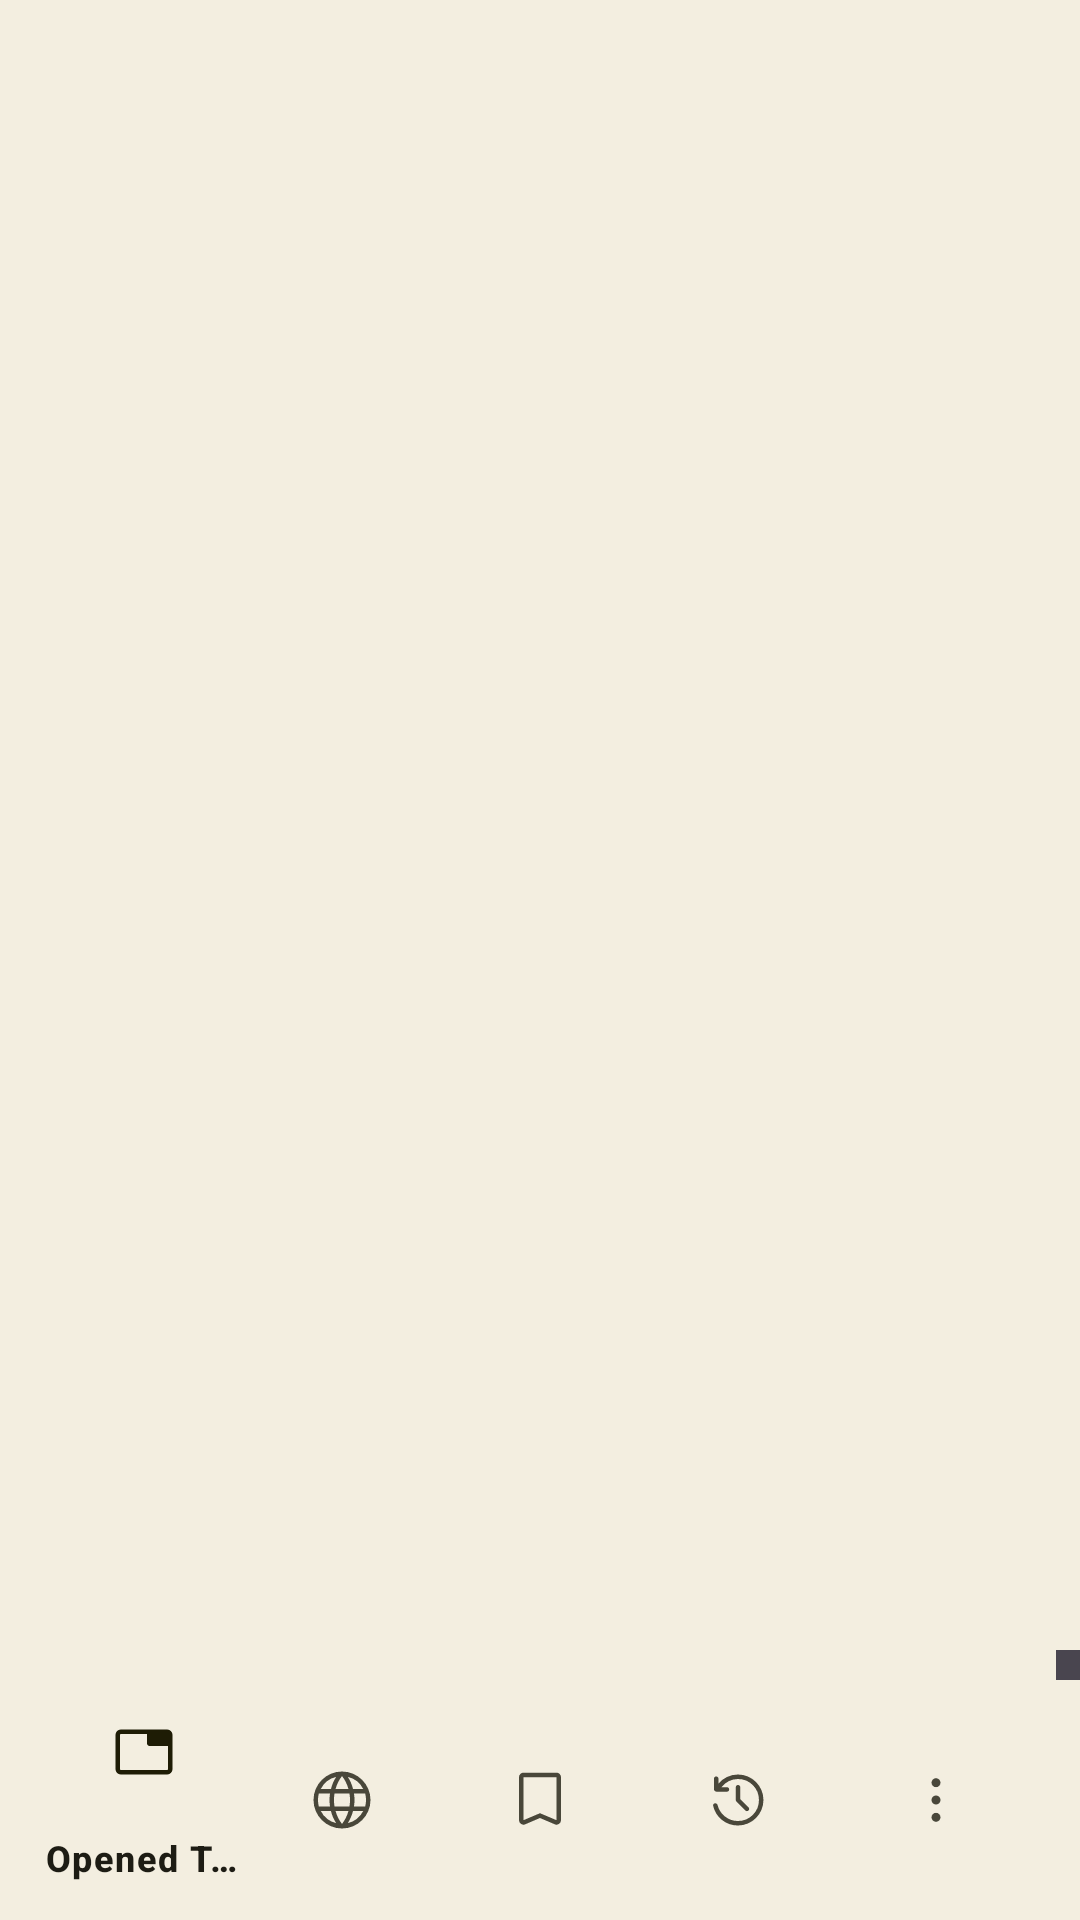

Layout XML and referenced resources for this Android screen:
<!-- AndroidManifest.xml: application theme AppTheme -->
<!-- res/layout/sheet_overview.xml -->
<?xml version="1.0" encoding="utf-8"?>
<RelativeLayout
    xmlns:android="http://schemas.android.com/apk/res/android"
    xmlns:tools="http://schemas.android.com/tools"
    android:layout_width="match_parent"
    android:layout_height="match_parent"
    android:background="?attr/colorSurfaceContainer"
    xmlns:app="http://schemas.android.com/apk/res-auto"
    tools:ignore="Overdraw">

    <ListView
        android:id="@+id/list_overView"
        android:layout_width="match_parent"
        android:layout_height="wrap_content"
        android:divider="@null"
        android:fastScrollEnabled="true"
        android:stackFromBottom="true"
        android:layout_above="@+id/bottom_navigation"
        android:paddingTop="10dp"/>

    <LinearLayout
        android:id="@+id/listTabs"
        android:layout_width="match_parent"
        android:layout_height="wrap_content"
        android:orientation="vertical"
        android:stackFromBottom="true"
        android:layout_above="@+id/bottom_navigation"
        android:paddingTop="10dp"/>

    <com.google.android.material.bottomnavigation.BottomNavigationView
        android:id="@+id/bottom_navigation"
        android:layout_width="match_parent"
        android:layout_height="wrap_content"
        android:layout_alignParentBottom="true"
        android:layout_marginEnd="15dp"
        android:layout_marginStart="15dp"
        app:labelVisibilityMode="selected"
        app:menu="@menu/menu_bottom_overview"/>

</RelativeLayout>
<!-- resources referenced by this layout -->
<resources>
  <color name="md_theme_primary">#676013</color>
  <color name="md_theme_onPrimary">#FFFFFF</color>
  <color name="md_theme_primaryContainer">#EFE58B</color>
  <color name="md_theme_onPrimaryContainer">#1F1C00</color>
  <color name="md_theme_secondary">#635F41</color>
  <color name="md_theme_onSecondary">#FFFFFF</color>
  <color name="md_theme_secondaryContainer">#EAE3BD</color>
  <color name="md_theme_onSecondaryContainer">#1E1C05</color>
  <color name="md_theme_tertiary">#516526</color>
  <color name="md_theme_onTertiary">#FFFFFF</color>
  <color name="md_theme_tertiaryContainer">#D3EC9E</color>
  <color name="md_theme_onTertiaryContainer">#141F00</color>
  <color name="md_theme_error">#8F4C32</color>
  <color name="md_theme_onError">#FFFFFF</color>
  <color name="md_theme_errorContainer">#FFDBCE</color>
  <color name="md_theme_onErrorContainer">#380D00</color>
  <color name="md_theme_background">#FEF9EB</color>
  <color name="md_theme_onBackground">#1D1C14</color>
  <color name="md_theme_surface">#FEF9EB</color>
  <color name="md_theme_onSurface">#1D1C14</color>
  <color name="md_theme_surfaceVariant">#E8E2D0</color>
  <color name="md_theme_onSurfaceVariant">#49473A</color>
  <color name="md_theme_outline">#7A7768</color>
  <color name="md_theme_outlineVariant">#CBC7B5</color>
  <color name="md_theme_inverseSurface">#323127</color>
  <color name="md_theme_inverseOnSurface">#F5F0E3</color>
  <color name="md_theme_inversePrimary">#D2C972</color>
  <color name="md_theme_primaryFixed">#EFE58B</color>
  <color name="md_theme_onPrimaryFixed">#1F1C00</color>
  <color name="md_theme_primaryFixedDim">#D2C972</color>
  <color name="md_theme_onPrimaryFixedVariant">#4E4800</color>
  <color name="md_theme_secondaryFixed">#EAE3BD</color>
  <color name="md_theme_onSecondaryFixed">#1E1C05</color>
  <color name="md_theme_secondaryFixedDim">#CDC7A3</color>
  <color name="md_theme_onSecondaryFixedVariant">#4B472C</color>
  <color name="md_theme_tertiaryFixed">#D3EC9E</color>
  <color name="md_theme_onTertiaryFixed">#141F00</color>
  <color name="md_theme_tertiaryFixedDim">#B8CF84</color>
  <color name="md_theme_onTertiaryFixedVariant">#3A4D10</color>
  <color name="md_theme_surfaceDim">#DEDACC</color>
  <color name="md_theme_surfaceBright">#FEF9EB</color>
  <color name="md_theme_surfaceContainerLowest">#FFFFFF</color>
  <color name="md_theme_surfaceContainerLow">#F8F3E6</color>
  <color name="md_theme_surfaceContainer">#F3EEE0</color>
  <color name="md_theme_surfaceContainerHigh">#EDE8DA</color>
  <color name="md_theme_surfaceContainerHighest">#E7E2D5</color>
</resources>
